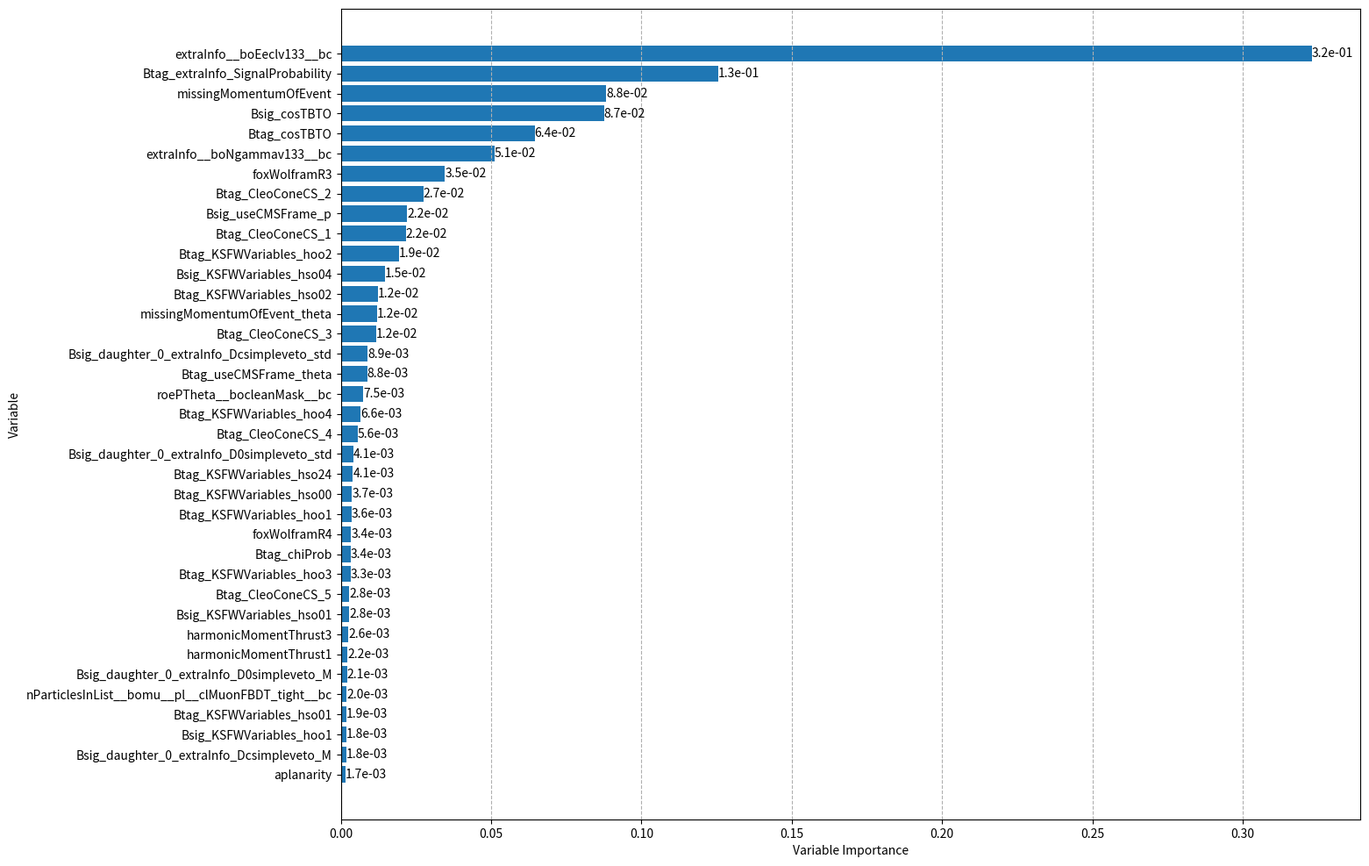

Python code for this plot:
#!/usr/bin/env python
import numpy as np
import sys, os
import math

import seaborn as sn
import pandas as pd
import matplotlib.pyplot as plt

import operator

unsorted_list = [('aplanarity',0.00165872),
('Bsig_cosTBTO',0.0874969),
('Bsig_KSFWVariables_hoo1',0.00183806),
('Bsig_KSFWVariables_hso01',0.00275083),
('Bsig_KSFWVariables_hso04',0.0146183),
('Bsig_useCMSFrame_p',0.0220495),
('Btag_chiProb',0.00337943),
('Btag_CleoConeCS_1',0.0217006),
('Btag_CleoConeCS_2',0.0274642),
('Btag_CleoConeCS_3',0.0117423),
('Btag_CleoConeCS_4',0.00559127),
('Btag_CleoConeCS_5',0.00281039),
('Btag_cosTBTO',0.0644747),
('Btag_KSFWVariables_hoo1',0.00361151),
('Btag_KSFWVariables_hoo2',0.0194036),
('Btag_KSFWVariables_hoo3',0.00333259),
('Btag_KSFWVariables_hoo4',0.00658666),
('Btag_KSFWVariables_hso00',0.00370252),
('Btag_KSFWVariables_hso01',0.00185574),
('Btag_KSFWVariables_hso02',0.012249),
('Btag_KSFWVariables_hso24',0.00405913),
('Btag_useCMSFrame_theta',0.00883227),
('extraInfo__boEeclv133__bc',0.322912),
('extraInfo__boNgammav133__bc',0.051052),
('foxWolframR3',0.0346456),
('foxWolframR4',0.00341475),
('harmonicMomentThrust1',0.00216114),
('harmonicMomentThrust3',0.00257841),
('Btag_extraInfo_SignalProbability',0.125475),
('missingMomentumOfEvent',0.0882783),
('missingMomentumOfEvent_theta',0.0120194),
('nParticlesInList__bomu__pl__clMuonFBDT_tight__bc',0.00196066),
('roePTheta__bocleanMask__bc',0.00745622),
('Bsig_daughter_0_extraInfo_Dcsimpleveto_std',0.00886326),
('Bsig_daughter_0_extraInfo_Dcsimpleveto_M',0.00182483),
('Bsig_daughter_0_extraInfo_D0simpleveto_std',0.00408337),
('Bsig_daughter_0_extraInfo_D0simpleveto_M',0.00206687)]

sorted_list = sorted(unsorted_list, key=operator.itemgetter(1), reverse=True)

features_sorted = []
importance_sorted = []

for i in sorted_list:
    features_sorted += [i[0]]
    importance_sorted += [i[1]]

features_sorted.reverse()
importance_sorted.reverse()

plt.rcParams['figure.figsize'] = [15, 12]

fig, ax = plt.subplots()
bars = ax.barh(features_sorted,importance_sorted)
ax.bar_label(bars, fmt = '%.1e')

#plt.barh(y, Nevt)
#plt.yticks(y, decay)

plt.xlabel("Variable Importance")
plt.ylabel("Variable")
plt.grid(True, axis = "x", linestyle="--")

plt.savefig("Var_importance.png", bbox_inches='tight')
